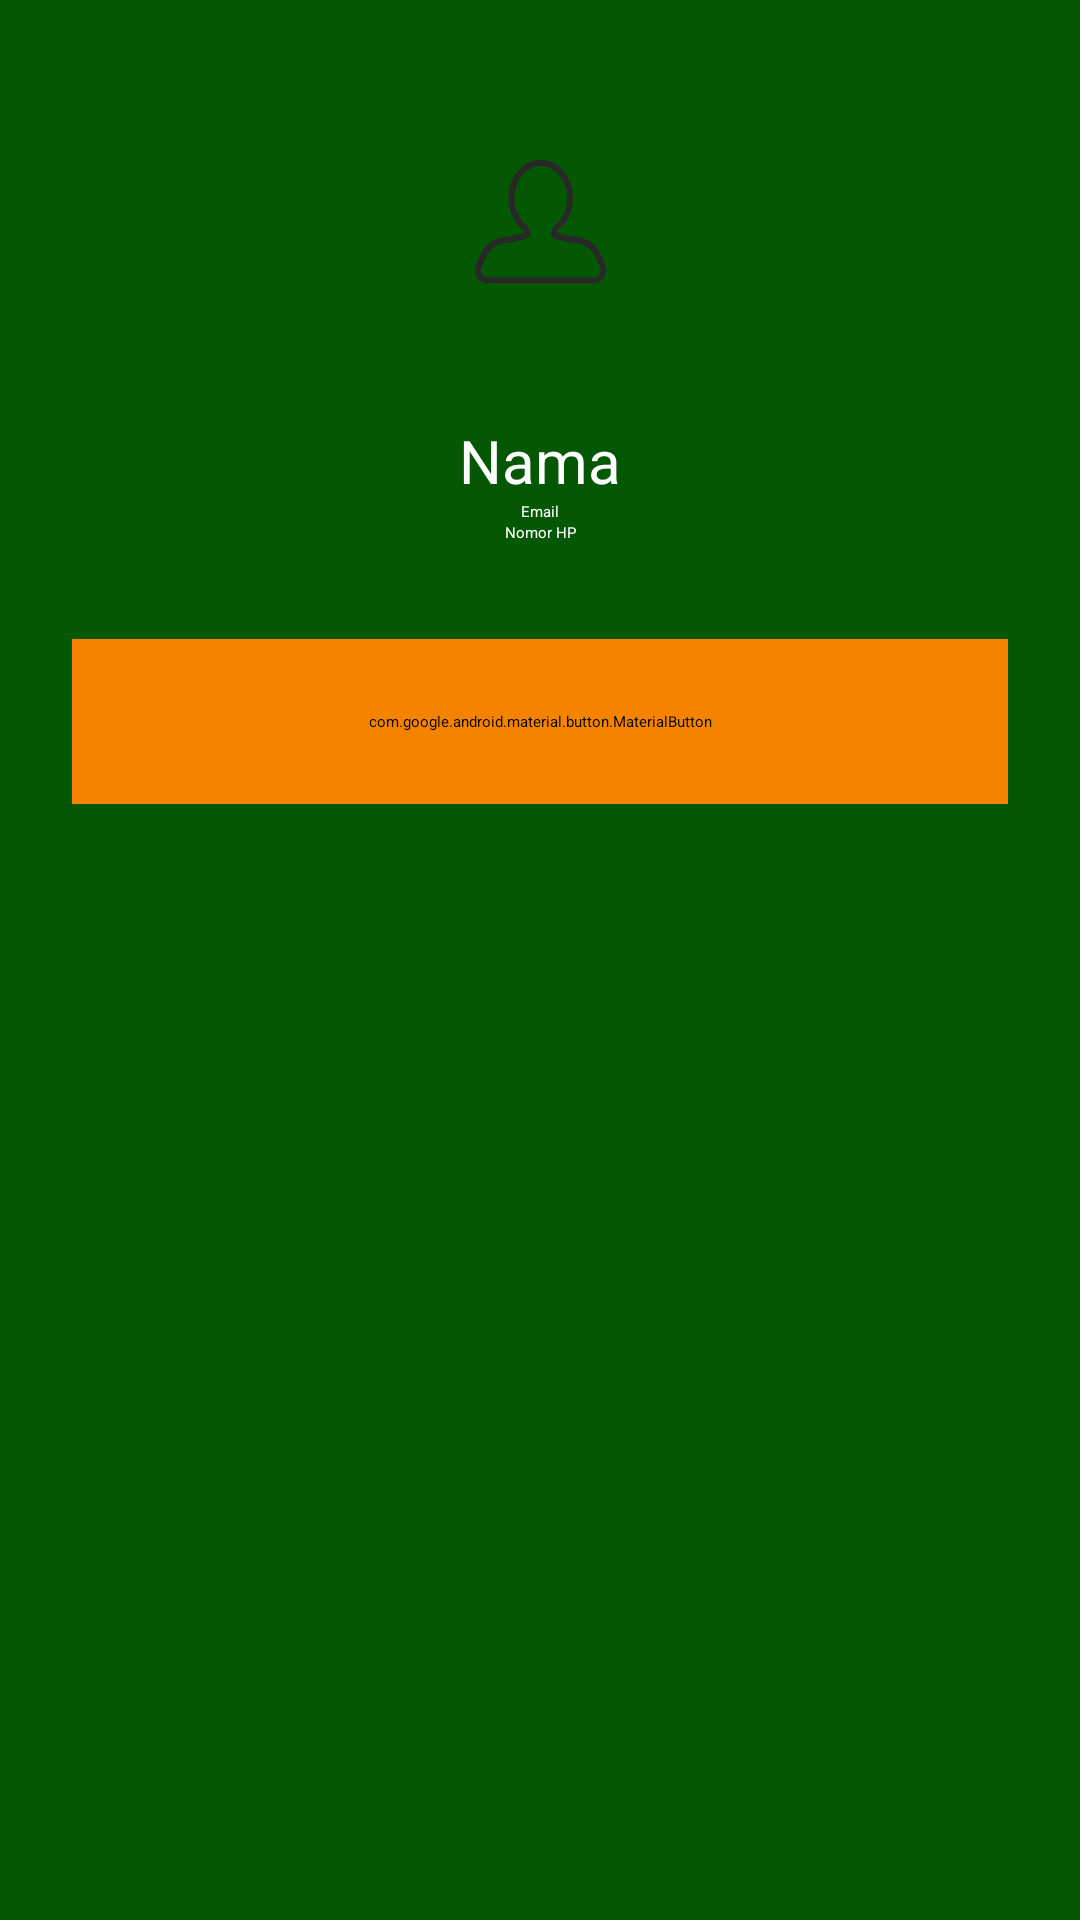

The Android layout XML behind this screen, and the referenced resources:
<!-- AndroidManifest.xml: application theme Theme.Project_uas -->
<!-- res/layout/activity_profile.xml -->
<?xml version="1.0" encoding="utf-8"?>
<LinearLayout xmlns:android="http://schemas.android.com/apk/res/android"
    android:layout_width="match_parent"
    android:layout_height="match_parent"
    android:orientation="vertical"
    android:background="@color/bg"
    android:padding="24dp">

    <ImageView
        android:layout_width="100dp"
        android:layout_height="100dp"
        android:layout_gravity="center"
        android:src="@drawable/user"/>

    <TextView
        android:id="@+id/tvNama"
        android:layout_width="match_parent"
        android:layout_height="wrap_content"
        android:text="Nama"
        android:textColor="@color/white"
        android:textSize="20sp"
        android:gravity="center"
        android:layout_marginTop="16dp"/>

    <TextView
        android:id="@+id/tvEmail"
        android:layout_width="match_parent"
        android:layout_height="wrap_content"
        android:text="Email"
        android:textColor="@color/white"
        android:gravity="center"/>

    <TextView
        android:id="@+id/tvHp"
        android:layout_width="match_parent"
        android:layout_height="wrap_content"
        android:text="Nomor HP"
        android:textColor="@color/white"
        android:gravity="center"/>

    <com.google.android.material.button.MaterialButton
        android:id="@+id/btnLogout"
        android:layout_width="match_parent"
        android:layout_height="55dp"
        android:layout_marginTop="32dp"
        android:text="Logout"
        android:backgroundTint="@color/bgButton2"/>
</LinearLayout>
<!-- resources referenced by this layout -->
<resources>
  <color name="bg">#045703</color>
  <color name="bgButton2">#F48400</color>
  <color name="white">#FFFFFFFF</color>
  <!-- drawable user (drawable) -->
  <vector xmlns:android="http://schemas.android.com/apk/res/android" android:height="50dp" android:viewportHeight="200" android:viewportWidth="200" android:width="50dp">
        
      <path android:fillColor="#282828" android:pathData="M135.83,140.85h-70.9c-2.9,0 -5.6,-1.6 -7.4,-4.5c-1.4,-2.3 -1.4,-5.7 0,-8.6l4,-8.2c2.8,-5.6 9.7,-9.1 14.9,-9.5c1.7,-0.1 5.1,-0.8 8.5,-1.6c2.5,-0.6 3.9,-1 4.7,-1.3c-0.2,-0.7 -0.6,-1.5 -1.1,-2.2c-6,-4.7 -9.6,-12.6 -9.6,-21.1c0,-14 9.6,-25.3 21.5,-25.3c11.9,0 21.5,11.4 21.5,25.3c0,8.5 -3.6,16.4 -9.6,21.1c-0.5,0.7 -0.9,1.4 -1.1,2.1c0.8,0.3 2.2,0.7 4.6,1.3c3,0.7 6.6,1.3 8.4,1.5c5.3,0.5 12.1,3.8 14.9,9.4l3.9,7.9c1.5,3 1.5,6.8 0,9.1C141.43,139.15 138.63,140.85 135.83,140.85zM100.43,62.65c-9.7,0 -17.5,9.6 -17.5,21.3c0,7.4 3.1,14.1 8.2,18.1c0.1,0.1 0.3,0.2 0.4,0.4c1.4,1.8 2.2,3.8 2.2,5.9c0,0.6 -0.2,1.2 -0.7,1.6c-0.4,0.3 -1.4,1.2 -7.2,2.6c-2.7,0.6 -6.8,1.4 -9.1,1.6c-4.1,0.4 -9.6,3.2 -11.6,7.3l-3.9,8.2c-0.8,1.7 -0.9,3.7 -0.2,4.8c0.8,1.3 2.3,2.6 4,2.6h70.9c1.7,0 3.2,-1.3 4,-2.6c0.6,-1 0.7,-3.4 -0.2,-5.2l-3.9,-7.9c-2,-4 -7.5,-6.8 -11.6,-7.2c-2,-0.2 -5.8,-0.8 -9,-1.6c-5.8,-1.4 -6.8,-2.3 -7.2,-2.5c-0.4,-0.4 -0.7,-1 -0.7,-1.6c0,-2.1 0.8,-4.1 2.2,-5.9c0.1,-0.1 0.2,-0.3 0.4,-0.4c5.1,-3.9 8.2,-10.7 8.2,-18C117.93,72.25 110.13,62.65 100.43,62.65z"/>
      
  </vector>
  <style name="Theme.Project_uas" parent="Base.Theme.Project_uas">
          
          <item name="android:navigationBarColor">@android:color/transparent</item>
          <item name="android:statusBarColor">@android:color/transparent</item>
          <item name="android:windowLightStatusBar">?attr/isLightTheme</item>
      </style>
</resources>
